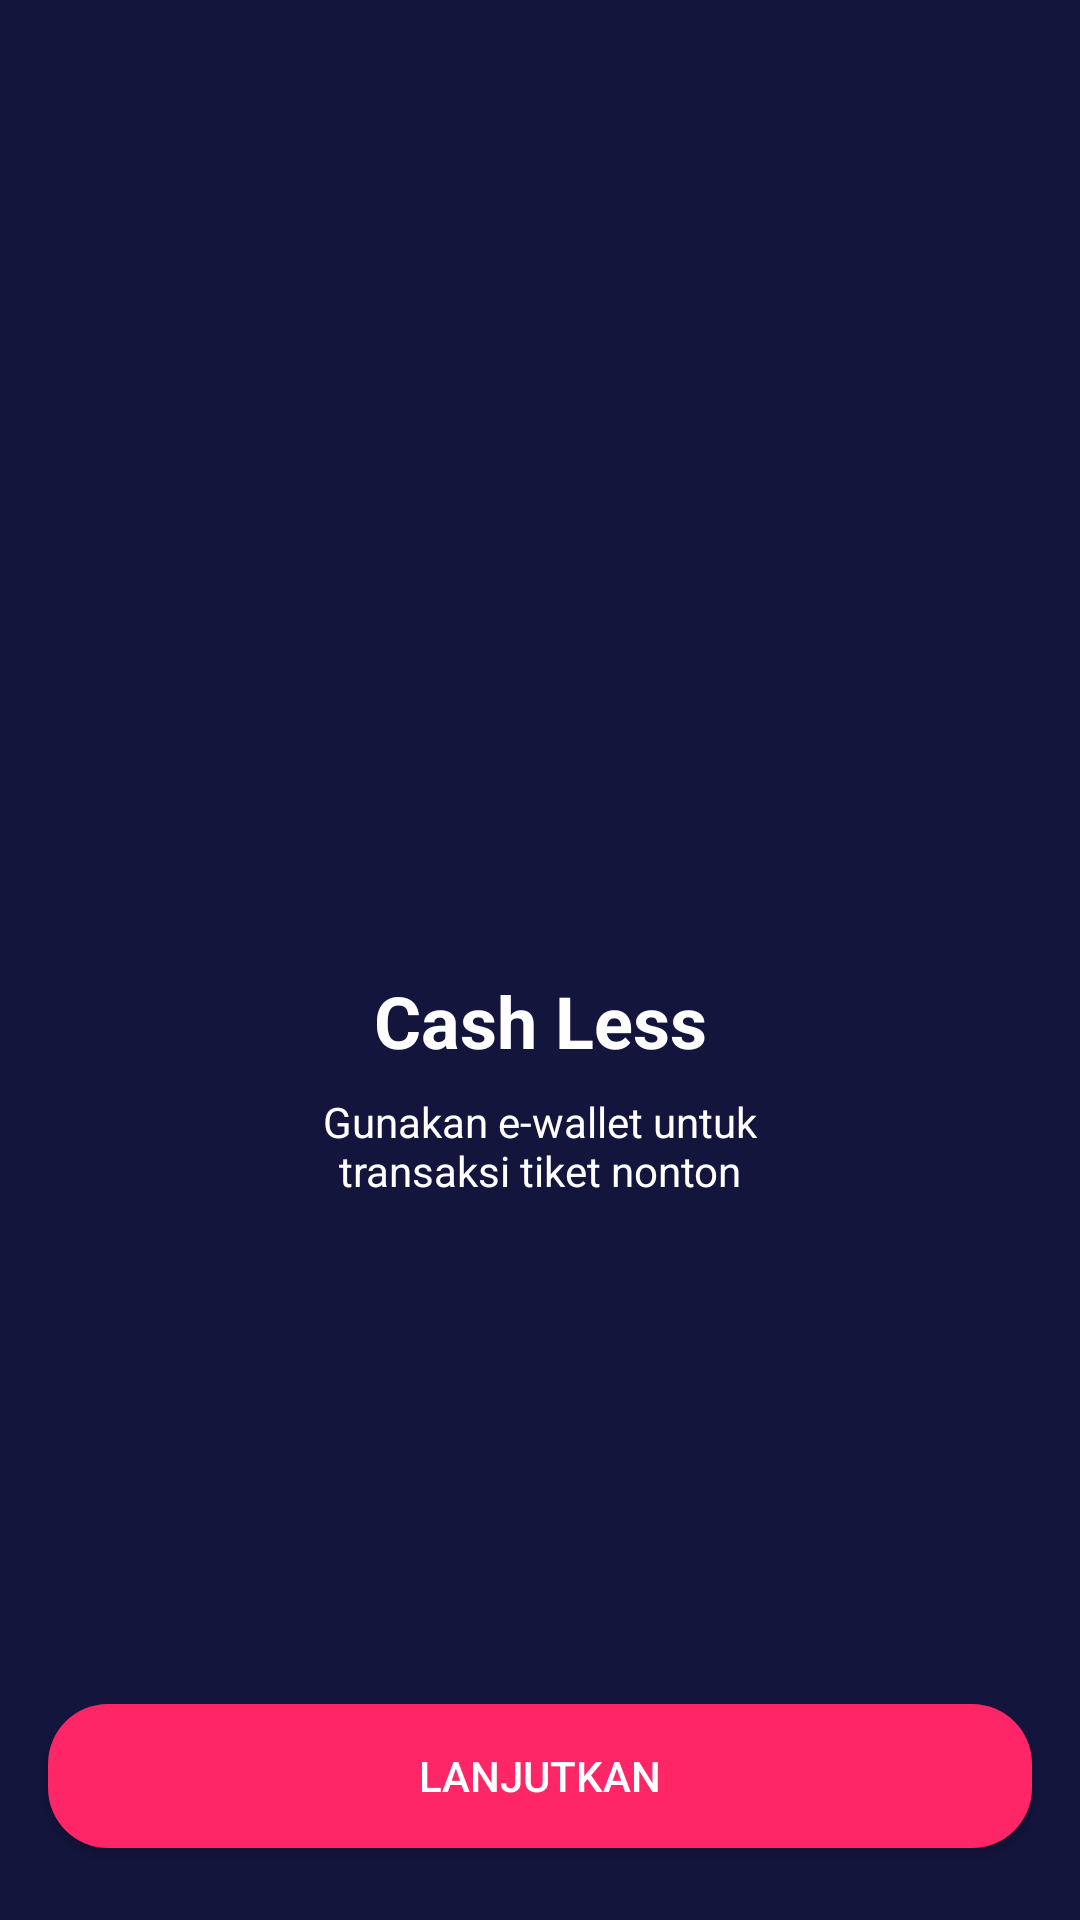

Write the Android layout XML for this screen, with the resource values it uses.
<!-- AndroidManifest.xml: application theme Theme.MovAAPDhaBWA -->
<!-- res/layout/activity_on_boarding_tree.xml -->
<?xml version="1.0" encoding="utf-8"?>
<androidx.constraintlayout.widget.ConstraintLayout xmlns:android="http://schemas.android.com/apk/res/android"
    xmlns:app="http://schemas.android.com/apk/res-auto"
    xmlns:tools="http://schemas.android.com/tools"
    android:layout_width="match_parent"
    android:layout_height="match_parent"
    android:background="@color/colorBlue"
    tools:context=".onboarding.OnBoardingOneActivity">

    <Button
        android:id="@+id/button2"
        android:layout_width="0dp"
        android:layout_height="wrap_content"
        android:layout_marginStart="16dp"
        android:layout_marginEnd="16dp"
        android:layout_marginBottom="24dp"
        android:background="@drawable/shape_rectangle_pink"
        android:text="@string/lanjutkan"
        android:textColor="@color/colorWhite"
        app:layout_constraintBottom_toBottomOf="parent"
        app:layout_constraintEnd_toEndOf="parent"
        app:layout_constraintStart_toStartOf="parent" />

    <ImageView
        android:id="@+id/imageView"
        android:layout_width="200dp"
        android:layout_height="200dp"
        android:layout_marginTop="100dp"
        app:layout_constraintEnd_toEndOf="parent"
        app:layout_constraintStart_toStartOf="parent"
        app:layout_constraintTop_toTopOf="parent"
        app:srcCompat="@drawable/onboardingtree" />

    <TextView
        android:id="@+id/textView"
        android:layout_width="wrap_content"
        android:layout_height="wrap_content"
        android:layout_marginTop="24dp"
        android:text="@string/cashless"
        android:textColor="@color/colorWhite"
        android:textSize="24sp"
        android:textStyle="bold"
        app:layout_constraintEnd_toEndOf="parent"
        app:layout_constraintStart_toStartOf="parent"
        app:layout_constraintTop_toBottomOf="@+id/imageView" />

    <TextView
        android:id="@+id/textView2"
        android:layout_width="wrap_content"
        android:layout_height="wrap_content"
        android:layout_marginStart="16dp"
        android:layout_marginTop="8dp"
        android:layout_marginEnd="16dp"
        android:gravity="center"
        android:text="@string/cashless_desc"
        android:textColor="@color/colorWhite"
        app:layout_constraintEnd_toEndOf="parent"
        app:layout_constraintStart_toStartOf="parent"
        app:layout_constraintTop_toBottomOf="@+id/textView" />
</androidx.constraintlayout.widget.ConstraintLayout>
<!-- resources referenced by this layout -->
<resources>
  <color name="colorBlue">#14153D</color>
  <color name="colorWhite">#FFFFFF</color>
  <!-- drawable shape_rectangle_pink (drawable) -->
  <?xml version="1.0" encoding="utf-8"?>
  <shape xmlns:android="http://schemas.android.com/apk/res/android"
      android:shape="rectangle">
  
      <solid android:color="@color/colorPink"/>
      <corners android:radius="20dp"></corners>
  
  </shape>
  <string name="cashless">Cash Less</string>
  <string name="cashless_desc">Gunakan e-wallet untuk\ntransaksi tiket nonton</string>
  <string name="lanjutkan">Lanjutkan</string>
  <style name="Theme.MovAAPDhaBWA" parent="android:Theme.Material.Light.NoActionBar" />
  <color name="colorPink">#FF2667</color>
</resources>
